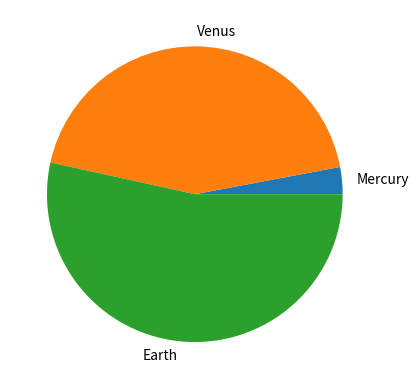

Here is the Python script that generated this plot:
def plot():
    try:
        import pandas as pd
        import numpy as np
        import matplotlib.pyplot as plt
    except ModuleNotFoundError:
        return

    plt.pie((0.330, 4.87, 5.97), labels=['Mercury', 'Venus', 'Earth'])

    plt.show()


plot()
